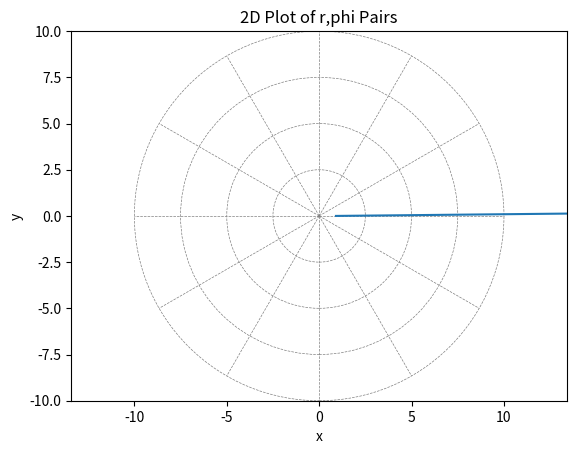

Source code (Python):
import numpy as np
from scipy.integrate import solve_ivp

import matplotlib.patches as patches

import matplotlib.pyplot as plt


dd = lambda u : 1.5 * u**2 - u

u0 = 1.1
phi0 = 0.0

r0 = 1 / u0
x0 = r0 * np.cos(phi0)
y0 = r0 * np.sin(phi0)

v = [.99, 0.01]  # Initial velocity in polar coordinates (dr/dphi, d^2r/dphi^2)
h = .01
x1 = x0 + h * v[0]
y1 = y0 + h * v[1]

r1 = np.sqrt(x1**2 + y1**2)
u1 = 1 / r1  # Convert to u = 1/r
phi1 = np.arctan2(y1, x1)

# Velocity in polar coordinates
du_by_dphi = (u1 - u0) / (phi1 - phi0)

def odefun(phi, y):
    # y[0] = r, y[1] = dr/dphi
    return [y[1], dd(y[0])]

phi_span = (phi0, phi0 + .01)  # integrate from phi0 to 10
y0 = [u0, du_by_dphi]

sol = solve_ivp(odefun, phi_span, y0, method='RK45', dense_output=True)

phi_vals = np.linspace(phi_span[0], phi_span[1], 300)
u_vals = sol.sol(phi_vals)[0]
r_vals = 1 / u_vals  # Convert to r = 1/u
x_vals = r_vals * np.cos(phi_vals)
y_vals = r_vals * np.sin(phi_vals)

plt.figure()

plt.xlabel('x')
plt.ylabel('y')
plt.title('2D Plot of r,phi Pairs')
ax = plt.gca()
max_r = 10
# Draw angular grid lines every 30°
for angle in np.deg2rad(np.arange(0, 360, 30)):
    ax.plot([0, np.cos(angle) * max_r], [0, np.sin(angle) * max_r],
            color='gray', linestyle='--', linewidth=0.5)
# Draw radial grid circles (avoid drawing a circle at r=0)
for r_circle in np.linspace(0, max_r, 5)[1:]:
    circle = patches.Circle((0, 0), r_circle, fill=False,
                            edgecolor='gray', linestyle='--', linewidth=0.5)
    ax.add_patch(circle)

plt.plot(x_vals, y_vals)
plt.axis('equal')
plt.xlim(-max_r, max_r)
plt.ylim(-max_r, max_r)



plt.show()

